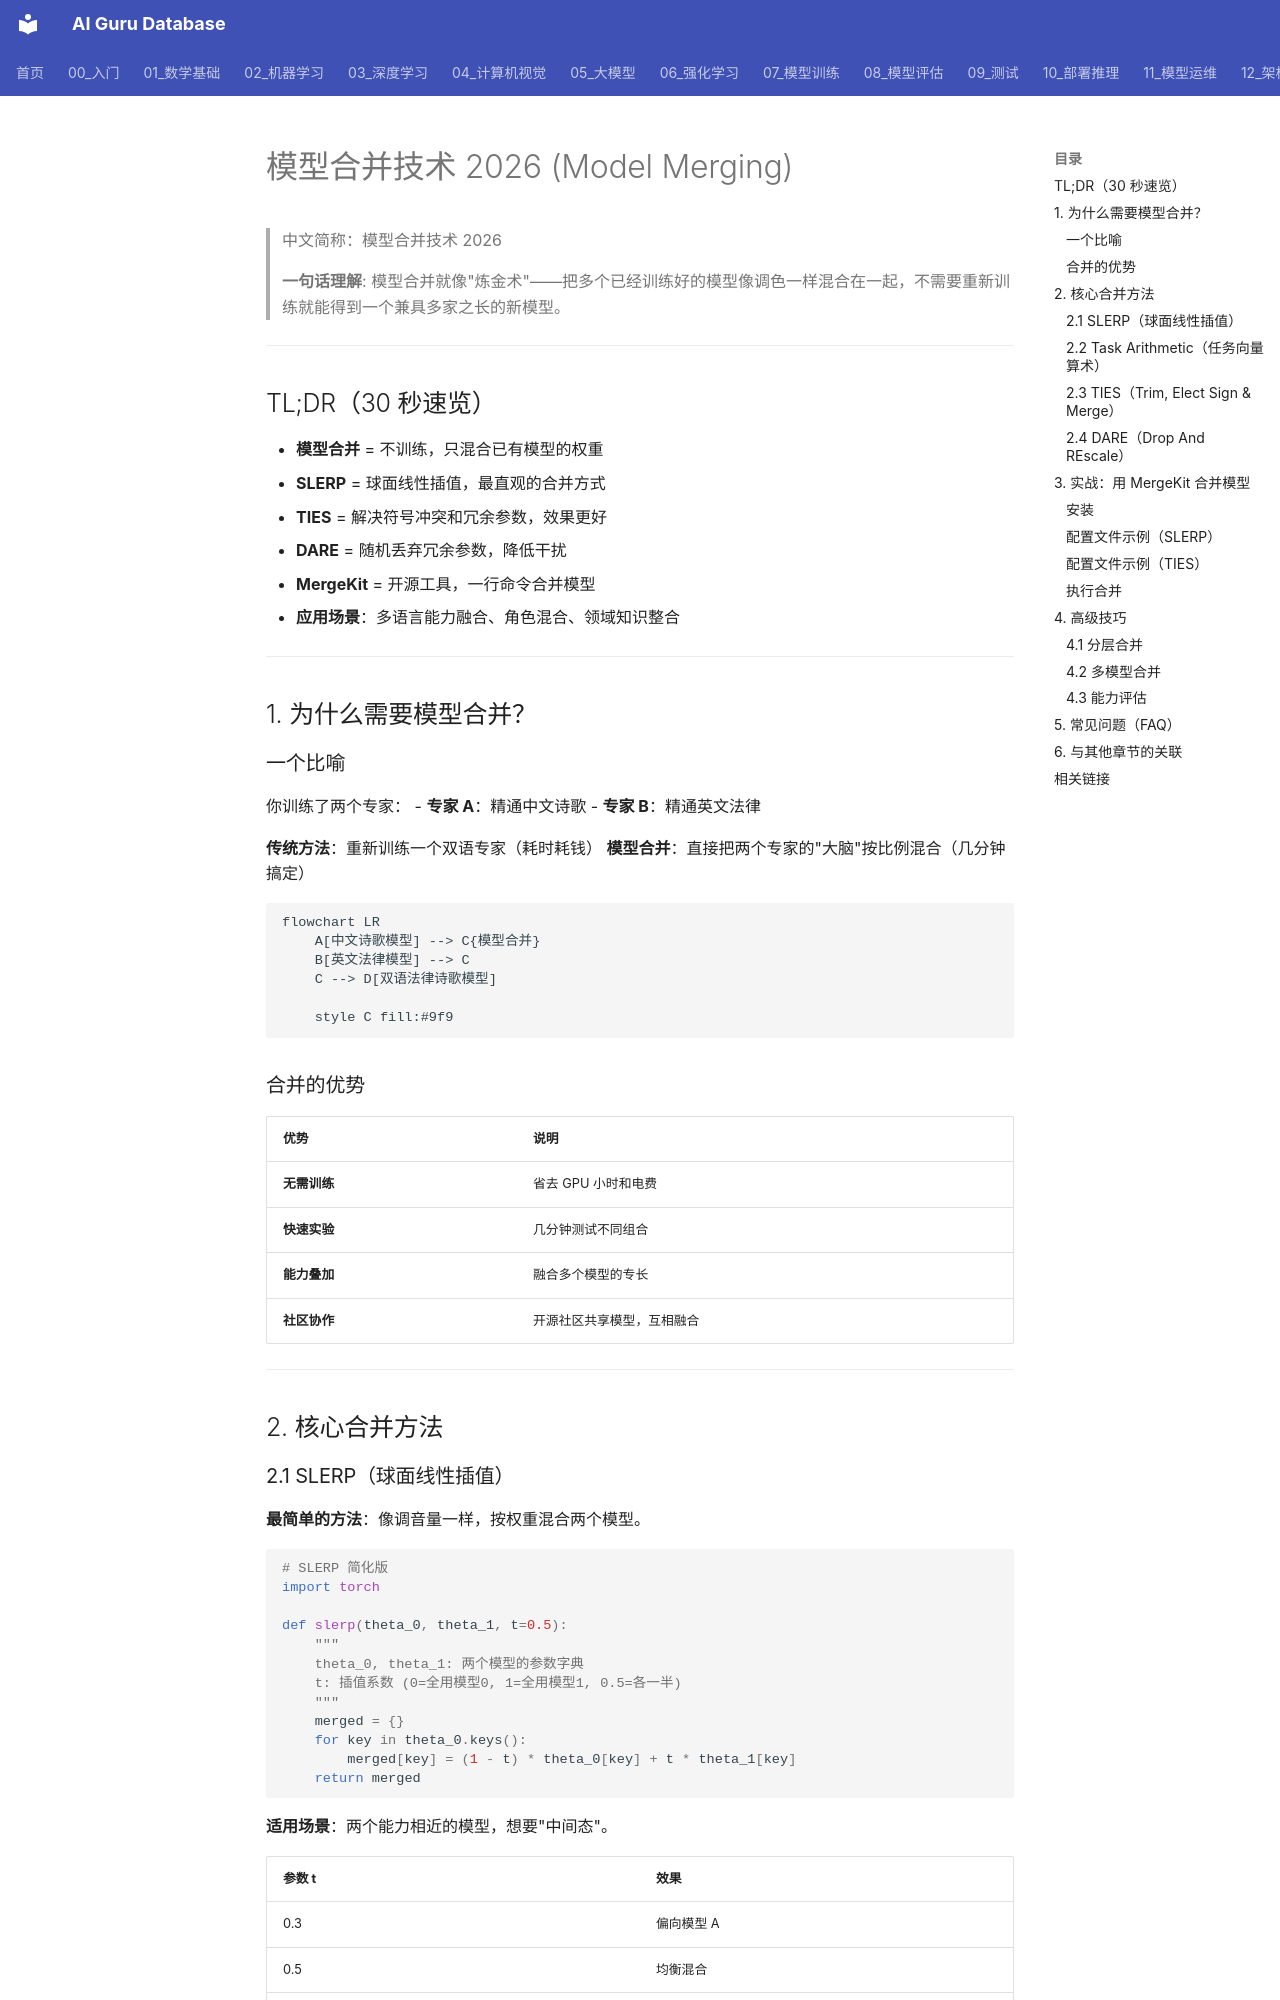

repository: ai-guru-global/ai-guru-database · page: 05_大模型/06_微调技术/08_模型_合并_2026/index.html · generator: mkdocs

---
title: '模型合并技术 2026 (Model Merging)'
category: '05-nlp-llms-fine-tuning-techniques'
tags: ["nlp", "llm", "transformer", "gpt", "bert"]
summary: '> **一句话理解**: 模型合并就像"炼金术"——把多个已经训练好的模型像调色一样混合在一起，不需要重新训练就能得到一个兼具多家之长的新模型。'
created: '2026-05-31'
updated: '2026-05-31'
tier: core
aliases:
  - "Model Merging 2026"
  - Model_Merging_2026
sources: []

name_zh: "模型合并技术 2026"
---
# 模型合并技术 2026 (Model Merging)

> 中文简称：模型合并技术 2026

> **一句话理解**: 模型合并就像"炼金术"——把多个已经训练好的模型像调色一样混合在一起，不需要重新训练就能得到一个兼具多家之长的新模型。

---

## TL;DR（30 秒速览）

- **模型合并** = 不训练，只混合已有模型的权重
- **SLERP** = 球面线性插值，最直观的合并方式
- **TIES** = 解决符号冲突和冗余参数，效果更好
- **DARE** = 随机丢弃冗余参数，降低干扰
- **MergeKit** = 开源工具，一行命令合并模型
- **应用场景**：多语言能力融合、角色混合、领域知识整合

---

## 1. 为什么需要模型合并？

### 一个比喻

你训练了两个专家：
- **专家 A**：精通中文诗歌
- **专家 B**：精通英文法律

**传统方法**：重新训练一个双语专家（耗时耗钱）
**模型合并**：直接把两个专家的"大脑"按比例混合（几分钟搞定）

```mermaid
flowchart LR
    A[中文诗歌模型] --> C{模型合并}
    B[英文法律模型] --> C
    C --> D[双语法律诗歌模型]
    
    style C fill:#9f9
```

### 合并的优势

| 优势 | 说明 |
|------|------|
| **无需训练** | 省去 GPU 小时和电费 |
| **快速实验** | 几分钟测试不同组合 |
| **能力叠加** | 融合多个模型的专长 |
| **社区协作** | 开源社区共享模型，互相融合 |

---

## 2. 核心合并方法
